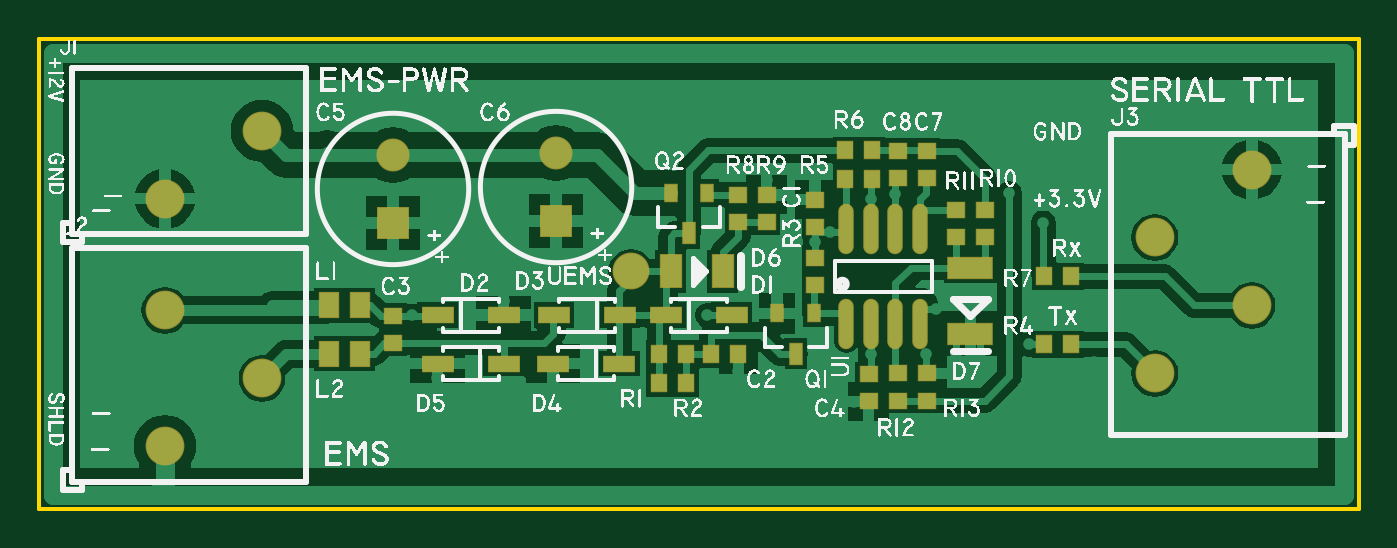
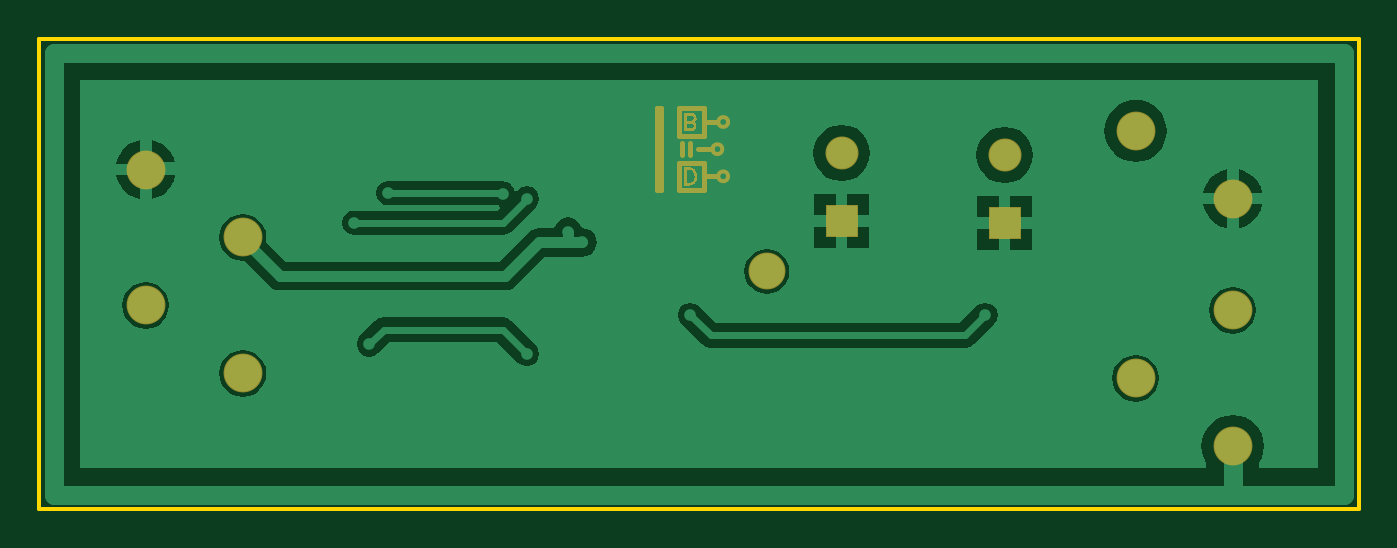
Circuit board: 7 layer files. Board 68.0 x 24.2 mm.
- bottom_copper: ems.GBL (14337 bytes)
- bottom_mask: ems.GBS (7084 bytes)
- outline: ems.GM1 (293 bytes)
- top_copper: ems.GTL (23286 bytes)
- top_silk: ems.GTO (397849 bytes)
- paste: ems.GTP (1979 bytes)
- top_mask: ems.GTS (2440 bytes)

=== bottom_copper: ems.GBL (14337 bytes, source omitted) ===
=== bottom_mask: ems.GBS (7084 bytes, source omitted) ===
=== outline: ems.GM1 ===
G04*
G04 #@! TF.GenerationSoftware,Altium Limited,Altium Designer,18.1.9 (240)*
G04*
G04 Layer_Color=52428*
%FSLAX44Y44*%
%MOMM*%
G71*
G01*
G75*
%ADD13C,0.2000*%
D13*
X685000Y247500D02*
X685000Y5000D01*
X5000Y247500D02*
X685000D01*
X5000D02*
X5000Y5000D01*
X685000D01*
M02*

=== top_copper: ems.GTL (23286 bytes, source omitted) ===
=== top_silk: ems.GTO (397849 bytes, source omitted) ===
=== paste: ems.GTP ===
G04*
G04 #@! TF.GenerationSoftware,Altium Limited,Altium Designer,18.1.9 (240)*
G04*
G04 Layer_Color=8421504*
%FSLAX44Y44*%
%MOMM*%
G71*
G01*
G75*
%ADD16R,0.8000X0.9000*%
%ADD17R,2.2500X1.1000*%
%ADD18R,0.9000X0.8000*%
%ADD19O,0.7000X2.5000*%
%ADD20R,0.6500X0.9000*%
%ADD21R,0.6500X1.1000*%
%ADD22R,1.1000X1.7000*%
%ADD23R,1.6000X0.8000*%
%ADD24R,1.0000X1.3000*%
D16*
X523002Y125000D02*
D03*
X537002D02*
D03*
X523002Y90000D02*
D03*
X537002D02*
D03*
X420502Y175000D02*
D03*
X434502D02*
D03*
X324502Y70000D02*
D03*
X338502D02*
D03*
X365498Y85000D02*
D03*
X351498D02*
D03*
X324502Y85000D02*
D03*
X338502D02*
D03*
X420502Y190000D02*
D03*
X434502D02*
D03*
D17*
X485000Y129500D02*
D03*
Y95500D02*
D03*
D18*
X492500Y145000D02*
D03*
Y159000D02*
D03*
X477500Y145000D02*
D03*
Y159000D02*
D03*
X447500Y175502D02*
D03*
Y189502D02*
D03*
X462500Y75000D02*
D03*
Y61000D02*
D03*
X447500Y75000D02*
D03*
Y61000D02*
D03*
X432500Y60502D02*
D03*
Y74502D02*
D03*
X405000Y134498D02*
D03*
Y120498D02*
D03*
X405000Y164498D02*
D03*
Y150498D02*
D03*
X380000Y166998D02*
D03*
Y152998D02*
D03*
X462500Y175502D02*
D03*
Y189502D02*
D03*
X187500Y90610D02*
D03*
Y104610D02*
D03*
X365498Y166998D02*
D03*
Y152998D02*
D03*
D19*
X459050Y149500D02*
D03*
X446350D02*
D03*
X433650D02*
D03*
X420950D02*
D03*
X459050Y100500D02*
D03*
X446350D02*
D03*
X433650D02*
D03*
X420950D02*
D03*
D20*
X349500Y167875D02*
D03*
X330500D02*
D03*
X404500Y105875D02*
D03*
X385500D02*
D03*
D21*
X340000Y147125D02*
D03*
X395000Y85125D02*
D03*
D22*
X357498Y127500D02*
D03*
X330498D02*
D03*
D23*
X328000Y105000D02*
D03*
X362000D02*
D03*
X304500D02*
D03*
X270500D02*
D03*
X304000Y80000D02*
D03*
X270000D02*
D03*
X210500Y105000D02*
D03*
X244500D02*
D03*
Y80000D02*
D03*
X210500D02*
D03*
D24*
X170500Y85000D02*
D03*
X154500D02*
D03*
X170500Y110000D02*
D03*
X154500D02*
D03*
M02*

=== top_mask: ems.GTS ===
G04*
G04 #@! TF.GenerationSoftware,Altium Limited,Altium Designer,18.1.9 (240)*
G04*
G04 Layer_Color=8388736*
%FSLAX44Y44*%
%MOMM*%
G71*
G01*
G75*
%ADD25R,0.9000X1.0000*%
%ADD26R,2.3500X1.2000*%
%ADD27R,1.0000X0.9000*%
%ADD28O,0.8000X2.6000*%
%ADD29R,0.7500X1.0000*%
%ADD30R,0.7500X1.2000*%
%ADD31R,1.2000X1.8000*%
%ADD32R,1.7000X0.9000*%
%ADD33R,1.1000X1.4000*%
%ADD34R,1.7000X1.7000*%
%ADD35C,1.7000*%
%ADD36C,2.0000*%
%ADD37C,1.9000*%
D25*
X523002Y125000D02*
D03*
X537002D02*
D03*
X523002Y90000D02*
D03*
X537002D02*
D03*
X420502Y175000D02*
D03*
X434502D02*
D03*
X324502Y70000D02*
D03*
X338502D02*
D03*
X365498Y85000D02*
D03*
X351498D02*
D03*
X324502Y85000D02*
D03*
X338502D02*
D03*
X420502Y190000D02*
D03*
X434502D02*
D03*
D26*
X485000Y129500D02*
D03*
Y95500D02*
D03*
D27*
X492500Y145000D02*
D03*
Y159000D02*
D03*
X477500Y145000D02*
D03*
Y159000D02*
D03*
X447500Y175502D02*
D03*
Y189502D02*
D03*
X462500Y75000D02*
D03*
Y61000D02*
D03*
X447500Y75000D02*
D03*
Y61000D02*
D03*
X432500Y60502D02*
D03*
Y74502D02*
D03*
X405000Y134498D02*
D03*
Y120498D02*
D03*
X405000Y164498D02*
D03*
Y150498D02*
D03*
X380000Y166998D02*
D03*
Y152998D02*
D03*
X462500Y175502D02*
D03*
Y189502D02*
D03*
X187500Y90610D02*
D03*
Y104610D02*
D03*
X365498Y166998D02*
D03*
Y152998D02*
D03*
D28*
X459050Y149500D02*
D03*
X446350D02*
D03*
X433650D02*
D03*
X420950D02*
D03*
X459050Y100500D02*
D03*
X446350D02*
D03*
X433650D02*
D03*
X420950D02*
D03*
D29*
X349500Y167875D02*
D03*
X330500D02*
D03*
X404500Y105875D02*
D03*
X385500D02*
D03*
D30*
X340000Y147125D02*
D03*
X395000Y85125D02*
D03*
D31*
X357498Y127500D02*
D03*
X330498D02*
D03*
D32*
X328000Y105000D02*
D03*
X362000D02*
D03*
X304500D02*
D03*
X270500D02*
D03*
X304000Y80000D02*
D03*
X270000D02*
D03*
X210500Y105000D02*
D03*
X244500D02*
D03*
Y80000D02*
D03*
X210500D02*
D03*
D33*
X170500Y85000D02*
D03*
X154500D02*
D03*
X170500Y110000D02*
D03*
X154500D02*
D03*
D34*
X271506Y153489D02*
D03*
X187500Y152500D02*
D03*
D35*
X271506Y188489D02*
D03*
X187500Y187500D02*
D03*
D36*
X630000Y180000D02*
D03*
X580000Y145000D02*
D03*
X630000Y110000D02*
D03*
X580000Y75000D02*
D03*
X70000Y107500D02*
D03*
X120000Y72500D02*
D03*
X70000Y37500D02*
D03*
X120000Y200000D02*
D03*
X70000Y165000D02*
D03*
D37*
X310000Y127500D02*
D03*
M02*
